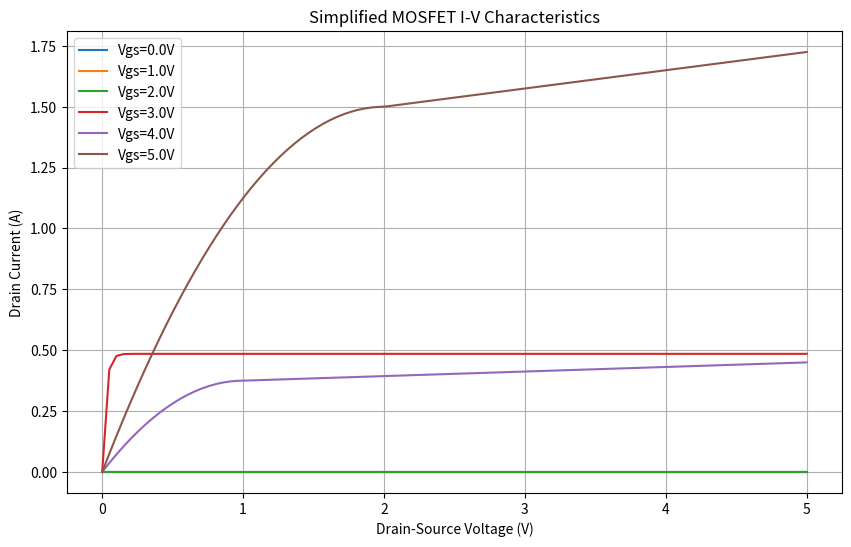
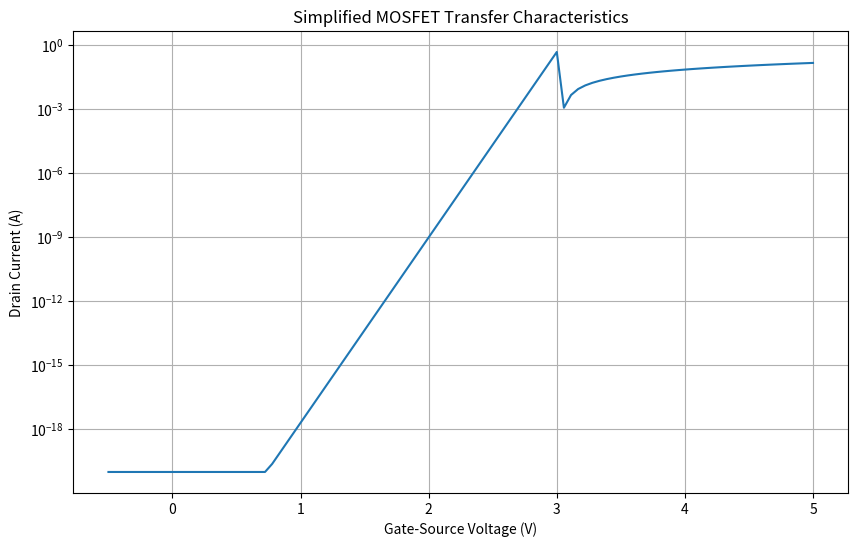

Python code for these plots, in order:
#!/usr/bin/env python
# coding=utf-8
import numpy as np
import matplotlib.pyplot as plt

class Simplified_BSIM3_Model:
    """Simplified MOSFET model with constant values replacing complex calculations"""
    
    def __init__(self):
        # Realistic parameters for power MOSFET
        self.Vth = 3.0       # Threshold voltage (V) - Higher for power devices
        self.mu = 0.015      # Mobility (m²/V·s) - Lower due to high doping
        self.Cox = 5e-3      # Oxide capacitance (F/m²) - Thicker gate oxide
        self.W = 1e-2        # Channel width (m) - Much wider for high current
        self.L = 1e-6        # Channel length (m) - Short but not minimum
        self.lambda_ch = 0.05 # Channel length modulation - Lower for power devices
        self.Vsat = 1e5      # Saturation velocity (m/s) - Higher for power devices
        self.Vbi = 0.8       # Built-in potential (V)
        self.Phi_s = 0.9     # Surface potential (V)
        self.Xdep = 2e-6     # Depletion width (m) - Wider for high voltage
        self.Ab = 1.2        # Bulk charge effect coefficient
        self.Rds_on = 0.1    # On-resistance (Ω) - Key parameter for power MOSFETs
        self.n = 2.0         # Subthreshold slope factor
        self.Voff = -1.0     # Offset voltage (V)
        
    
    def calculate_Vgsteff(self, Vgs):
        """Simplified effective gate voltage calculation"""
        Vgst = Vgs - self.Vth
        if Vgst <= 0:
            return 0
        return Vgst  # Simple approximation
    
    def calculate_Vdsat(self, Vgs):
        """Simplified saturation voltage calculation"""
        return self.calculate_Vgsteff(Vgs)  # Simple approximation
    
    def calculate_linear_current(self, Vgs, Vds):
        """Simple linear region current calculation"""
        Vgsteff = self.calculate_Vgsteff(Vgs)
        if Vgsteff <= 0:
            return 0
        return self.mu * self.Cox * (self.W/self.L) * ((Vgsteff * Vds) - (Vds**2)/2)
    
    def calculate_saturation_current(self, Vgs, Vds):
        """Simple saturation region current calculation"""
        Vgsteff = self.calculate_Vgsteff(Vgs)
        if Vgsteff <= 0:
            return 0
        Vdsat = self.calculate_Vdsat(Vgs)
        Idsat = self.mu * self.Cox * (self.W/self.L) * (Vgsteff**2)/2
        return Idsat * (1 + self.lambda_ch * (Vds - Vdsat))
    
    def calculate_subthreshold_current(self, Vgs, Vds):
        """Simple subthreshold current calculation"""
        Vgst = Vgs - self.Vth
        if Vgst > 0:
            return 0
        I_s0 = 1e-9  # Arbitrary scaling factor
        return I_s0 * np.exp((Vgst - self.Voff) / (self.n * 0.025)) * (1 - np.exp(-Vds / 0.025))
    
    def compute(self, Vgs, Vds):
        """Calculate drain current for given bias conditions"""
        Vgsteff = self.calculate_Vgsteff(Vgs)
        
        if Vgsteff <= 0:  # Subthreshold region
            return self.calculate_subthreshold_current(Vgs, Vds)
        else:
            Vdsat = self.calculate_Vdsat(Vgs)
            if Vds < Vdsat:  # Linear region
                return self.calculate_linear_current(Vgs, Vds)
            else:  # Saturation region
                return self.calculate_saturation_current(Vgs, Vds)

if __name__ == "__main__":
    model = Simplified_BSIM3_Model()
    
    # Voltage ranges
    vds_range = np.linspace(0, 5, 100)  # Drain-source voltage range
    vgs_range = np.linspace(0, 5, 6)    # Gate-source voltage range (for Id-Vds plot)
    vgs_fine = np.linspace(-0.5, 5, 100)  # Fine Vgs range (for Id-Vgs plot)
    
    # Plot Id-Vds characteristics
    plt.figure(figsize=(10, 6))
    for vgs in vgs_range:
        ids = [model.compute(vgs, vds) for vds in vds_range]
        plt.plot(vds_range, ids, label=f'Vgs={vgs:.1f}V')
    
    plt.title('Simplified MOSFET I-V Characteristics')
    plt.xlabel('Drain-Source Voltage (V)')
    plt.ylabel('Drain Current (A)')
    plt.grid(True)
    plt.legend()
    plt.show()
    
    # Plot Id-Vgs characteristics (log scale)
    plt.figure(figsize=(10, 6))
    ids_vgs = [model.compute(vgs, 0.1) for vgs in vgs_fine]  # Small Vds
    plt.semilogy(vgs_fine, np.maximum(1e-20, ids_vgs))
    plt.title('Simplified MOSFET Transfer Characteristics')
    plt.xlabel('Gate-Source Voltage (V)')
    plt.ylabel('Drain Current (A)')
    plt.grid(True, which="both", ls="-")
    plt.show()